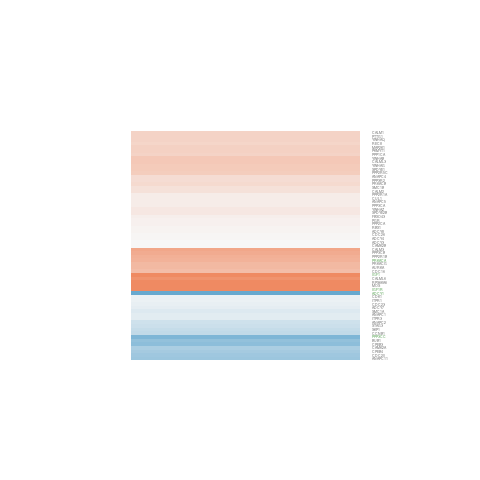

The data file committed next to this chart (first rows):
gene.id, ENSEMBL, ENTREZID, SYMBOL, logFC, AveExpr, t, P.Value, adj.P.Val, B
ENSG00000017483, ENSG00000017427, 3479, IGF1, 1.096, 4.99, 4.685, 0.0005028, 0.02789, -0.2332
ENSG00000054116, ENSG00000053900, 29945, ANAPC4, 0.2531, 5.189, 1.781, 0.09975, 0.2731, -5.428
ENSG00000055163, ENSG00000055130, 8454, CUL1, 0.1007, 8.559, 0.6113, 0.5522, 0.7264, -6.811
ENSG00000058600, ENSG00000058404, 816, CAMK2B, -0.0003346, 6.194, -0.002421, 0.9981, 0.9991, -6.994
ENSG00000067048, ENSG00000066923, 10734, STAG3, -0.3037, 7.751, -1.792, 0.09796, 0.2701, -5.476
ENSG00000070882, ENSG00000070808, 815, CAMK2A, -0.5135, 6.177, -1.712, 0.1122, 0.2911, -5.541
ENSG00000072110, ENSG00000072062, 5566, PRKACA, 0.6204, 7.984, 3.932, 0.001925, 0.04613, -1.671
ENSG00000072163, ENSG00000072133, 27330, RPS6KA6, 1.696, 1.901, 2.719, 0.01836, 0.1199, -3.23
ENSG00000072571, ENSG00000072501, 8243, SMC1A, -0.1778, -0.02862, -0.2884, 0.7779, 0.8791, -5.707
ENSG00000077984, ENSG00000077935, 27127, SMC1B, 0.2096, 2.617, 0.5049, 0.6226, 0.7765, -6.326
ENSG00000078369, ENSG00000078304, 5527, PPP2R5C, 0.3865, 8.515, 2.813, 0.01543, 0.1111, -3.744
ENSG00000082213, ENSG00000082175, 5241, PGR, 0.0654, 5.205, 0.4811, 0.639, 0.7894, -6.815
ENSG00000087903, ENSG00000087586, 6790, AURKA, 0.5563, 2.465, 2.049, 0.06253, 0.2153, -4.531
ENSG00000089094, ENSG00000089053, 51433, ANAPC5, 0.1022, 5.588, 0.5711, 0.5783, 0.7452, -6.796
ENSG00000095002, ENSG00000094880, 8697, CDC23, -0.1075, 5.932, -0.6348, 0.5373, 0.7165, -6.775
ENSG00000096872, ENSG00000096433, 3710, ITPR3, -0.1462, 2.861, -0.4794, 0.6401, 0.79, -6.409
ENSG00000100416, ENSG00000100387, 9978, RBX1, 0.04565, 3.976, 0.198, 0.8463, 0.9175, -6.746
ENSG00000100983, ENSG00000100918, 9985, REC8, 0.3087, 4.807, 2.263, 0.04261, 0.1761, -4.61
ENSG00000105617, ENSG00000105568, 5518, PPP2R1A, 0.1014, 3.034, 0.4308, 0.6741, 0.813, -6.472
ENSG00000107833, ENSG00000107758, 5532, PPP3CB, 0.6852, 4.874, 2.047, 0.06273, 0.2154, -4.977
ENSG00000107957, ENSG00000107864, 22849, CPEB3, -0.7111, 5.002, -1.923, 0.07808, 0.2408, -5.181
ENSG00000113658, ENSG00000113558, 6500, SKP1, -0.3403, 2.867, -0.4601, 0.6535, 0.7983, -6.421
ENSG00000113716, ENSG00000113575, 5515, PPP2CA, 0.05736, 6.018, 0.3031, 0.7669, 0.8737, -6.941
ENSG00000113971, ENSG00000113742, 80315, CPEB4, -0.5595, 3.818, -1.863, 0.08667, 0.2543, -5.105
ENSG00000117519, ENSG00000117399, 991, CDC20, -0.5931, 4.355, -3.099, 0.009021, 0.08812, -3.051
ENSG00000121104, ENSG00000120910, 5533, PPP3CC, -0.8138, 5.024, -3.8, 0.002451, 0.04997, -1.829
ENSG00000121542, ENSG00000121281, 113, ADCY7, -0.1196, 4.009, -0.7284, 0.4801, 0.6745, -6.494
ENSG00000127946, ENSG00000127564, 9088, PKMYT1, 0.3402, 0.4973, 0.8814, 0.3951, 0.6015, -5.6
ENSG00000129691, ENSG00000129467, 196883, ADCY4, 0.01557, 5.479, 0.1311, 0.8978, 0.9469, -6.953
ENSG00000130332, ENSG00000130177, 8881, CDC16, 0.5211, 4.7, 2.476, 0.02885, 0.1476, -4.229
ENSG00000134243, ENSG00000134057, 891, CCNB1, -0.3694, -1.341, -0.5824, 0.5709, 0.7404, -5.462
ENSG00000134470, ENSG00000134308, 10971, YWHAQ, 0.3276, 3.641, 1.344, 0.2035, 0.409, -5.807
ENSG00000136379, ENSG00000136206, 285955, SPDYE1, 0.4033, 1.268, 0.9482, 0.3614, 0.5716, -5.691
ENSG00000137824, ENSG00000137713, 5519, PPP2R1B, 0.6282, 4.67, 1.785, 0.0991, 0.2721, -5.357
ENSG00000138138, ENSG00000138031, 109, ADCY3, -0.0001432, 6.326, -0.0008466, 0.9993, 0.9997, -6.999
ENSG00000139182, ENSG00000138814, 5530, PPP3CA, 0.1053, 4.028, 0.6537, 0.5254, 0.7076, -6.534
ENSG00000140564, ENSG00000140443, 3480, IGF1R, 2.04, 6.127, 8.187, 2.62626690064497e-06, 0.001281, 5.078
ENSG00000141753, ENSG00000141552, 51529, ANAPC11, -0.6193, 3.97, -1.578, 0.1401, 0.3292, -5.521
ENSG00000143157, ENSG00000142875, 5567, PRKACB, 0.2684, 7.101, 2.044, 0.06309, 0.2159, -5.079
ENSG00000144161, ENSG00000143933, 805, CALM2, 0.2067, 5.294, 1.326, 0.209, 0.4161, -6.061
ENSG00000151353, ENSG00000150995, 3708, ITPR1, -0.08418, 4.836, -0.4461, 0.6633, 0.8055, -6.792
ENSG00000153561, ENSG00000153107, 64682, ANAPC1, -0.1436, 6.561, -1.102, 0.2915, 0.507, -6.38
ENSG00000156256, ENSG00000155897, 114, ADCY8, 0.03774, 6.522, 0.2128, 0.835, 0.9118, -6.977
ENSG00000156973, ENSG00000156509, 286151, FBXO43, 0.07206, 3.514, 0.3209, 0.7537, 0.8654, -6.616
ENSG00000160256, ENSG00000160014, 808, CALM3, 0.7212, 3.837, 3.392, 0.005223, 0.07075, -2.439
ENSG00000164818, ENSG00000164611, 9232, PTTG1, 0.3192, 4.669, 1.757, 0.1039, 0.2794, -5.407
ENSG00000164938, ENSG00000164742, 107, ADCY1, -1.774, 3.336, -3.954, 0.001851, 0.04528, -1.304
ENSG00000165138, ENSG00000164924, 7534, YWHAZ, 0.1447, 4.295, 1.017, 0.3288, 0.5416, -6.292
ENSG00000165271, ENSG00000165059, 5568, PRKACG, 0.5588, 7.258, 2.647, 0.02103, 0.1272, -4.04
ENSG00000167130, ENSG00000166913, 7529, YWHAB, 0.4278, 3.798, 1.771, 0.1016, 0.2762, -5.248
ENSG00000169251, ENSG00000169032, 5604, MAP2K1, 0.3424, 6.531, 1.278, 0.2251, 0.4356, -6.179
ENSG00000169918, ENSG00000169679, 699, BUB1, -0.6832, 1.114, -1.676, 0.119, 0.301, -4.825
ENSG00000170161, ENSG00000169885, 163688, CALML6, 0.9135, -1.395, 0.9759, 0.348, 0.5595, -5.133
ENSG00000170315, ENSG00000170027, 7532, YWHAG, 0.4179, 8.761, 3.101, 0.008987, 0.08792, -3.212
ENSG00000170540, ENSG00000170312, 983, CDK1, -0.08094, 7.31, -0.4178, 0.6833, 0.8189, -6.91
ENSG00000172840, ENSG00000172531, 5499, PPP1CA, 0.3367, 5.533, 0.8734, 0.3993, 0.6046, -6.568
ENSG00000172965, ENSG00000172680, 4342, MOS, 1.57, 0.4605, 2.133, 0.05384, 0.1984, -4.032
ENSG00000174013, ENSG00000173678, 100310812, SPDYE2B, 0.1444, 4.658, 0.6083, 0.5541, 0.7281, -6.682
ENSG00000176595, ENSG00000176248, 29882, ANAPC2, -0.2905, 5.077, -1.361, 0.1981, 0.4033, -6
ENSG00000176731, ENSG00000176386, 246184, CDC26, 0.0176, 5.212, 0.1101, 0.9141, 0.9555, -6.932
... 3 more rows
